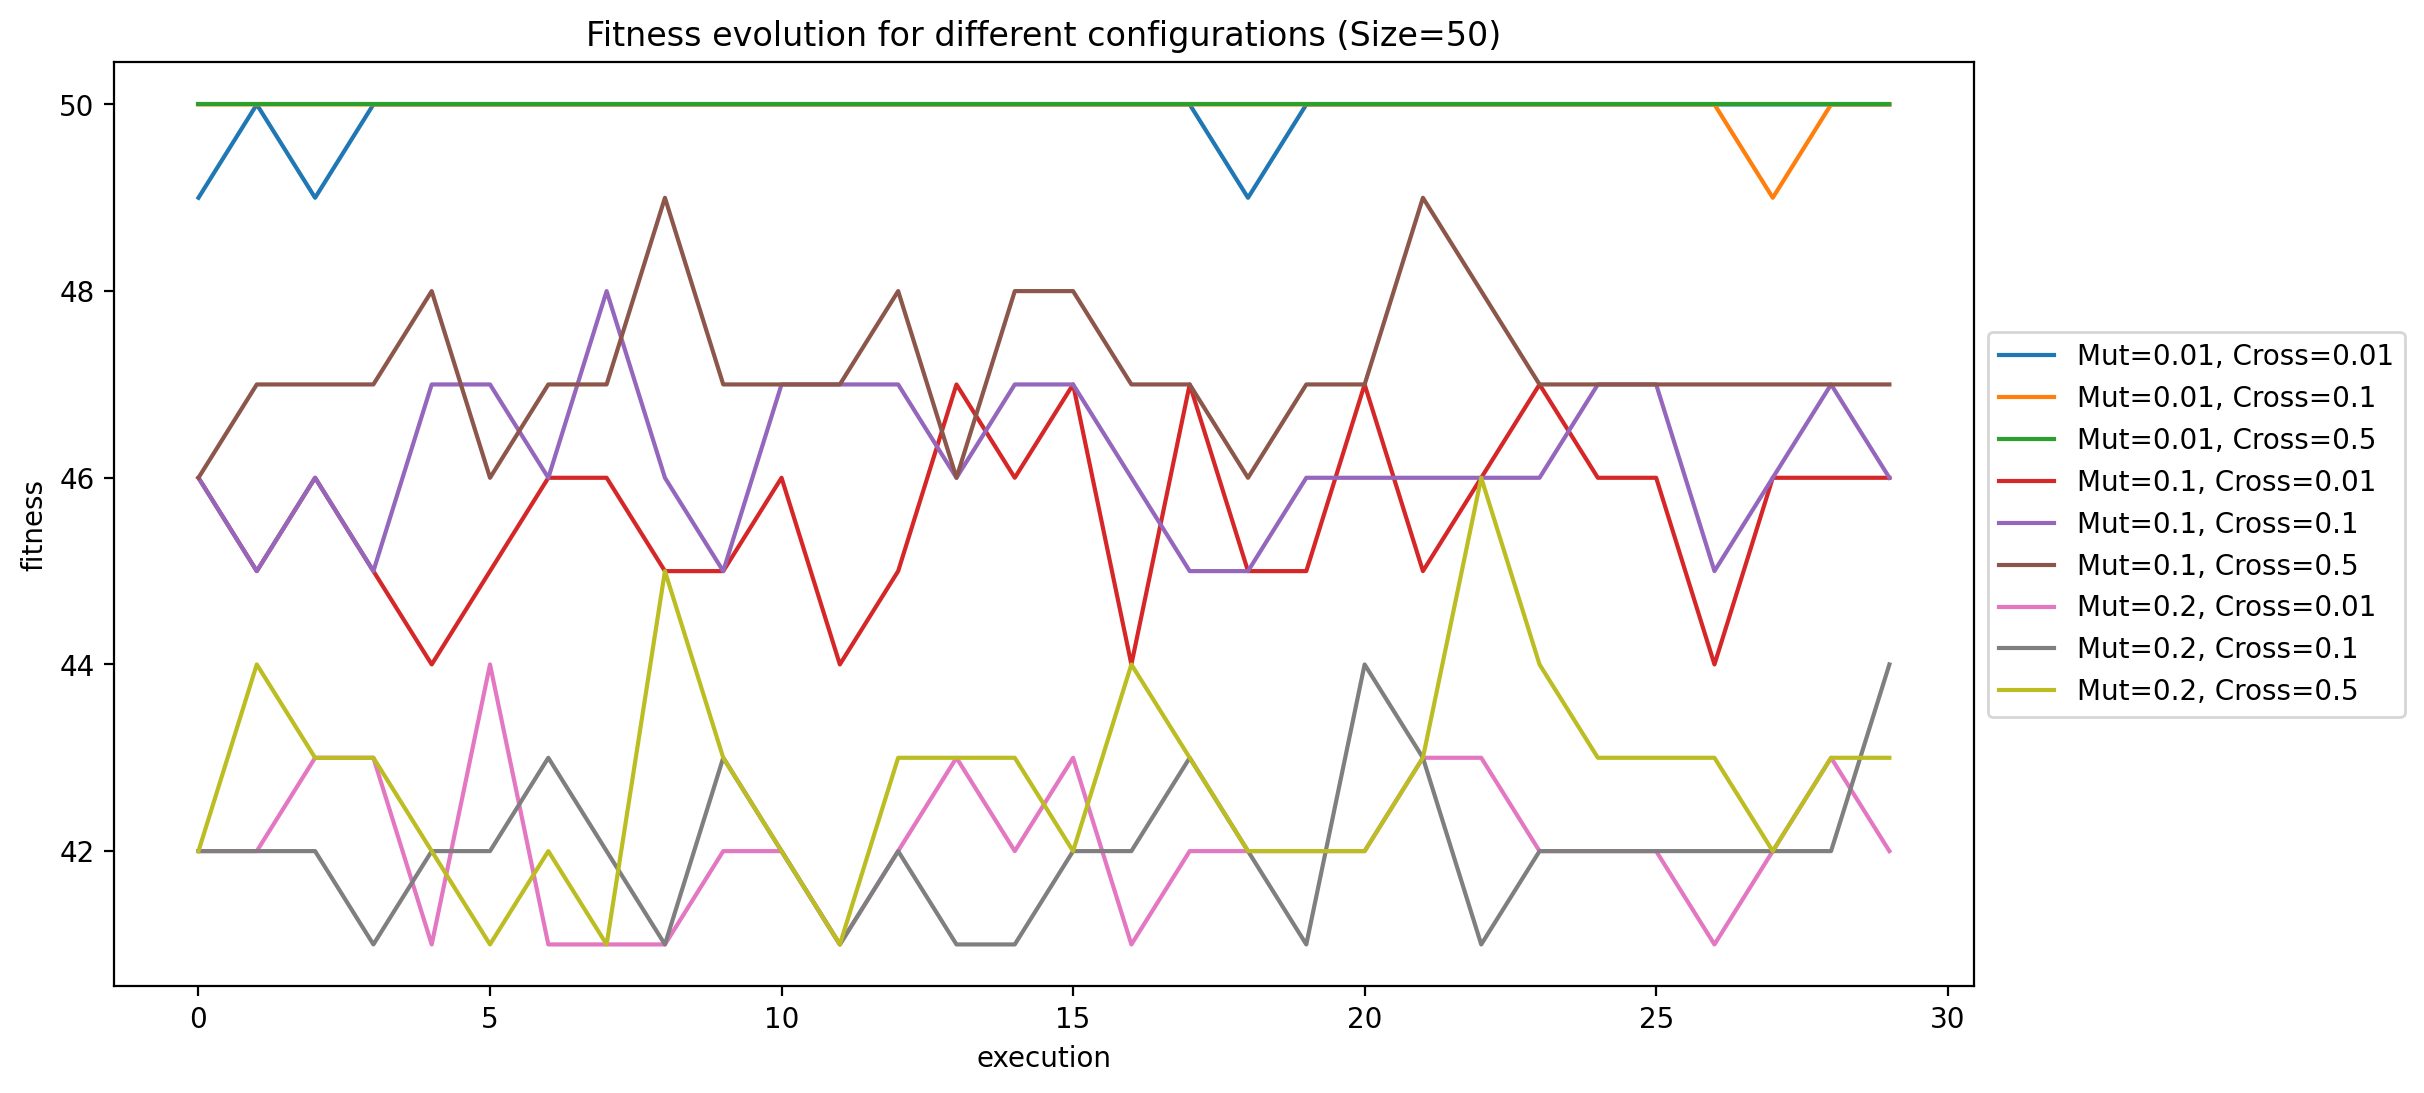

The table this chart was drawn from, first rows:
, population size, function evaluations, bitflip probability, cross probability, fitness, execution
0, 100, 3000, 0.01, 0.01, 49.0, 0
1, 100, 3000, 0.01, 0.01, 50.0, 1
2, 100, 3000, 0.01, 0.01, 49.0, 2
3, 100, 3000, 0.01, 0.01, 50.0, 3
4, 100, 3000, 0.01, 0.01, 50.0, 4
5, 100, 3000, 0.01, 0.01, 50.0, 5
6, 100, 3000, 0.01, 0.01, 50.0, 6
7, 100, 3000, 0.01, 0.01, 50.0, 7
8, 100, 3000, 0.01, 0.01, 50.0, 8
9, 100, 3000, 0.01, 0.01, 50.0, 9
10, 100, 3000, 0.01, 0.01, 50.0, 10
11, 100, 3000, 0.01, 0.01, 50.0, 11
12, 100, 3000, 0.01, 0.01, 50.0, 12
13, 100, 3000, 0.01, 0.01, 50.0, 13
14, 100, 3000, 0.01, 0.01, 50.0, 14
15, 100, 3000, 0.01, 0.01, 50.0, 15
16, 100, 3000, 0.01, 0.01, 50.0, 16
17, 100, 3000, 0.01, 0.01, 50.0, 17
18, 100, 3000, 0.01, 0.01, 49.0, 18
19, 100, 3000, 0.01, 0.01, 50.0, 19
20, 100, 3000, 0.01, 0.01, 50.0, 20
21, 100, 3000, 0.01, 0.01, 50.0, 21
22, 100, 3000, 0.01, 0.01, 50.0, 22
23, 100, 3000, 0.01, 0.01, 50.0, 23
24, 100, 3000, 0.01, 0.01, 50.0, 24
25, 100, 3000, 0.01, 0.01, 50.0, 25
26, 100, 3000, 0.01, 0.01, 50.0, 26
27, 100, 3000, 0.01, 0.01, 50.0, 27
28, 100, 3000, 0.01, 0.01, 50.0, 28
29, 100, 3000, 0.01, 0.01, 50.0, 29
30, 100, 3000, 0.01, 0.1, 50.0, 0
31, 100, 3000, 0.01, 0.1, 50.0, 1
32, 100, 3000, 0.01, 0.1, 50.0, 2
33, 100, 3000, 0.01, 0.1, 50.0, 3
34, 100, 3000, 0.01, 0.1, 50.0, 4
35, 100, 3000, 0.01, 0.1, 50.0, 5
36, 100, 3000, 0.01, 0.1, 50.0, 6
37, 100, 3000, 0.01, 0.1, 50.0, 7
38, 100, 3000, 0.01, 0.1, 50.0, 8
39, 100, 3000, 0.01, 0.1, 50.0, 9
40, 100, 3000, 0.01, 0.1, 50.0, 10
41, 100, 3000, 0.01, 0.1, 50.0, 11
42, 100, 3000, 0.01, 0.1, 50.0, 12
43, 100, 3000, 0.01, 0.1, 50.0, 13
44, 100, 3000, 0.01, 0.1, 50.0, 14
45, 100, 3000, 0.01, 0.1, 50.0, 15
46, 100, 3000, 0.01, 0.1, 50.0, 16
47, 100, 3000, 0.01, 0.1, 50.0, 17
48, 100, 3000, 0.01, 0.1, 50.0, 18
49, 100, 3000, 0.01, 0.1, 50.0, 19
50, 100, 3000, 0.01, 0.1, 50.0, 20
51, 100, 3000, 0.01, 0.1, 50.0, 21
52, 100, 3000, 0.01, 0.1, 50.0, 22
53, 100, 3000, 0.01, 0.1, 50.0, 23
54, 100, 3000, 0.01, 0.1, 50.0, 24
55, 100, 3000, 0.01, 0.1, 50.0, 25
56, 100, 3000, 0.01, 0.1, 50.0, 26
57, 100, 3000, 0.01, 0.1, 49.0, 27
58, 100, 3000, 0.01, 0.1, 50.0, 28
59, 100, 3000, 0.01, 0.1, 50.0, 29
... 210 more rows
